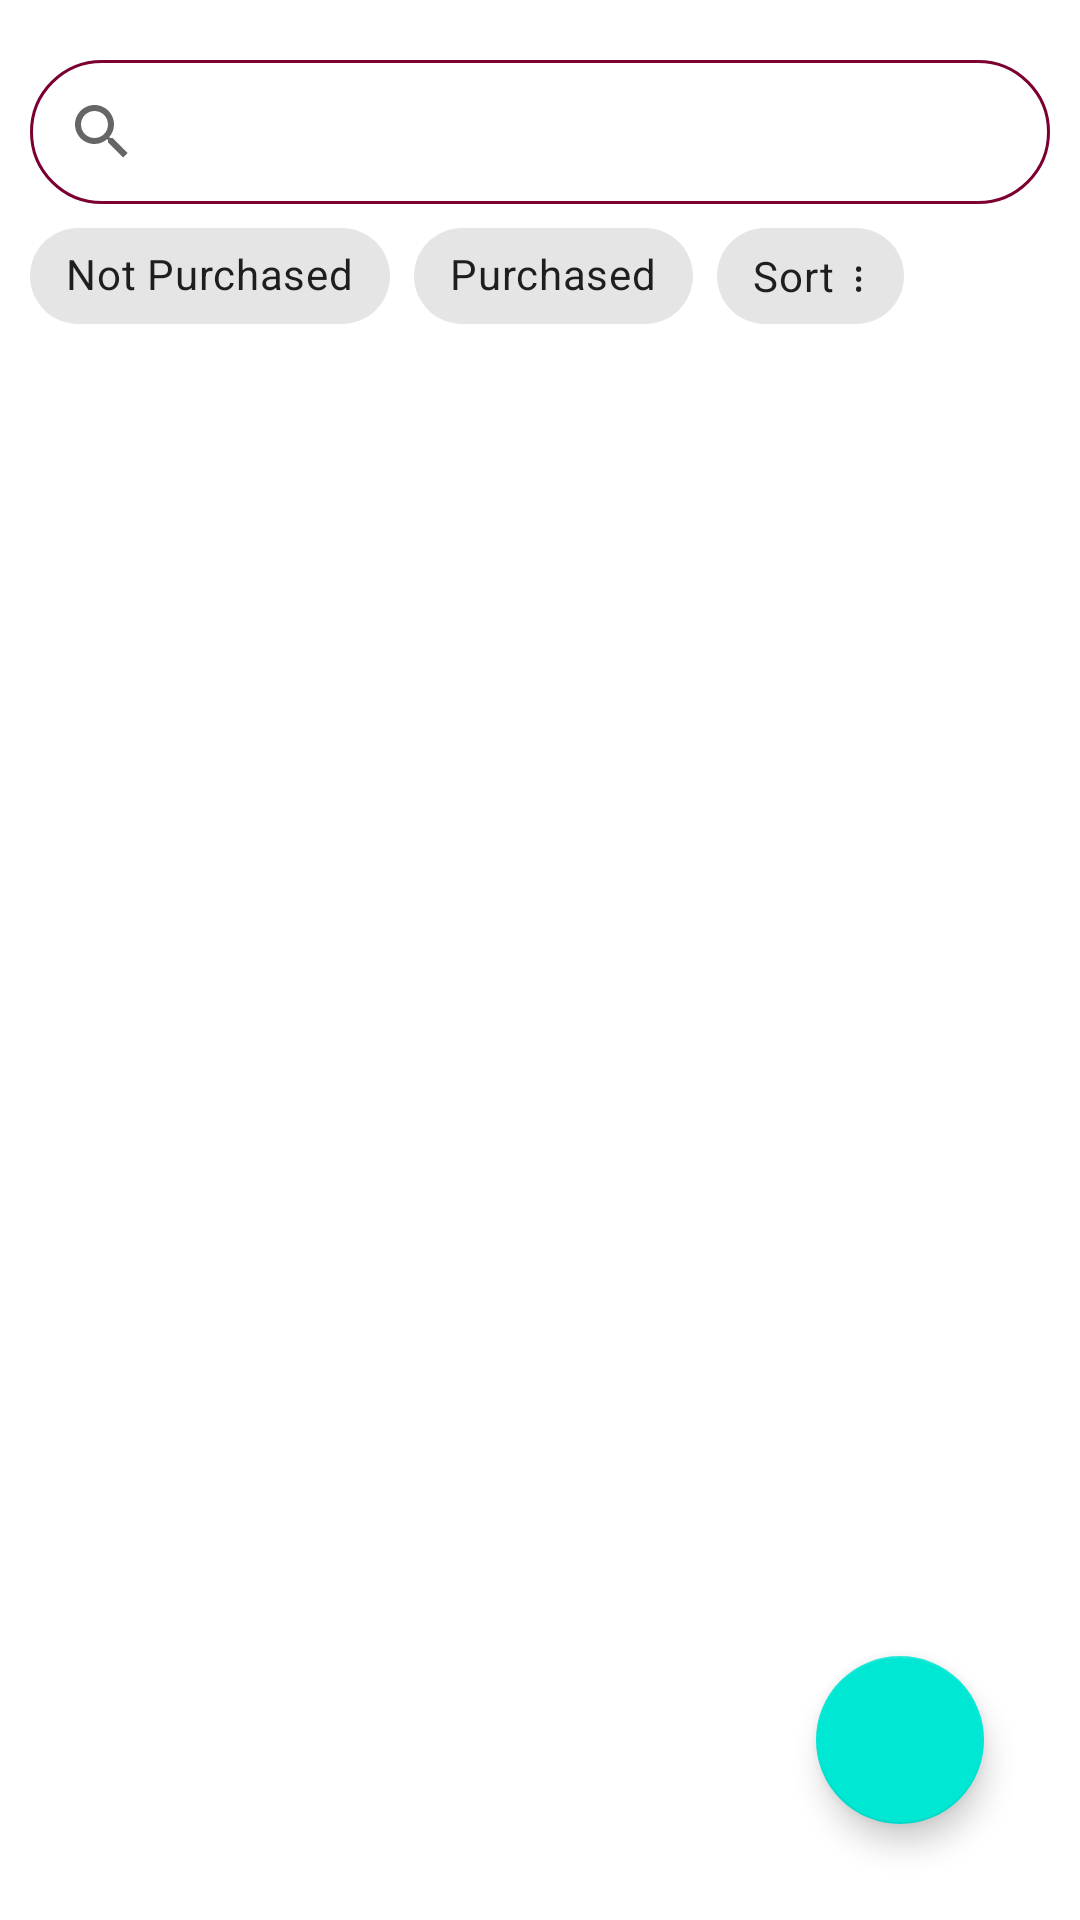

Layout XML and referenced resources for this Android screen:
<!-- AndroidManifest.xml: application theme Theme.BabyBuy -->
<!-- res/layout/fragment_dashboard.xml -->
<?xml version="1.0" encoding="utf-8"?>
<layout>
<androidx.coordinatorlayout.widget.CoordinatorLayout xmlns:android="http://schemas.android.com/apk/res/android"
    xmlns:app="http://schemas.android.com/apk/res-auto"
    android:layout_width="match_parent"
    android:layout_height="match_parent">

    <include
        android:id="@+id/includeContent"
        layout="@layout/content_dashboard"
        app:layout_anchorGravity="center" />

    <com.google.android.material.floatingactionbutton.FloatingActionButton
        android:id="@+id/fabAddItems"
        style="@style/Widget.Design.FloatingActionButton"
        android:layout_width="wrap_content"
        android:layout_height="wrap_content"
        android:layout_gravity="bottom|end"
        android:layout_marginEnd="32dp"
        android:layout_marginBottom="32dp"
        android:src="@drawable/add_fab" />
</androidx.coordinatorlayout.widget.CoordinatorLayout>
</layout>
<!-- res/layout/content_dashboard.xml (included above) -->
<?xml version="1.0" encoding="utf-8"?>
<LinearLayout xmlns:android="http://schemas.android.com/apk/res/android"
    xmlns:app="http://schemas.android.com/apk/res-auto"
    xmlns:tools="http://schemas.android.com/tools"
    android:orientation="vertical"
    android:layout_width="match_parent"
    android:layout_height="wrap_content"
    >


    <androidx.appcompat.widget.SearchView
        android:id="@+id/searchItems"
        android:layout_width="match_parent"
        android:layout_height="wrap_content"
        android:layout_marginTop="20dp"
        android:layout_marginHorizontal="10dp"
        android:background="@drawable/rounded" />

    <com.google.android.material.chip.ChipGroup
        android:id="@+id/optionsLayout"
        android:layout_width="match_parent"
        android:layout_height="wrap_content"
        android:layout_marginHorizontal="10dp">

        <com.google.android.material.chip.Chip
            android:id="@+id/chpNotPurchased"
            android:layout_width="wrap_content"
            android:layout_height="wrap_content"
            android:focusable="true"
            android:text="Not Purchased" />

        <com.google.android.material.chip.Chip
            android:id="@+id/chpPurchased"
            android:layout_width="wrap_content"
            android:layout_height="wrap_content"
            android:focusable="true"
            android:text="Purchased" />

        <com.google.android.material.chip.Chip
            android:id="@+id/chpSort"
            android:layout_width="wrap_content"
            android:layout_height="wrap_content"
            android:text="Sort 	&#8942;" />
    </com.google.android.material.chip.ChipGroup>

    <androidx.core.widget.NestedScrollView
        android:id="@+id/scrollView"
        android:layout_width="wrap_content"
        android:layout_height="wrap_content"
        android:layout_gravity="center_horizontal">

        <androidx.recyclerview.widget.RecyclerView
            android:id="@+id/rvwItems"
            android:layout_width="wrap_content"
            android:layout_height="wrap_content" />
    </androidx.core.widget.NestedScrollView>

</LinearLayout>
<!-- resources referenced by this layout -->
<resources>
  <!-- drawable rounded (drawable) -->
  <?xml version="1.0" encoding="utf-8"?>
  <shape xmlns:android="http://schemas.android.com/apk/res/android"
      android:shape="rectangle">
      <corners android:radius="25dp" />
      <stroke
          android:width="1dp"
          android:color="@color/red_700" />
  </shape>
  <style name="Theme.BabyBuy" parent="Theme.MaterialComponents.DayNight.NoActionBar">
          
          <item name="colorPrimary">@color/red_500</item>
          <item name="colorPrimaryVariant">@color/red_700</item>
          <item name="colorOnPrimary">@color/white</item>
          
          <item name="colorSecondary">@color/green_200</item>
          <item name="colorSecondaryVariant">@color/green_700</item>
          <item name="colorOnSecondary">@color/black</item>
          
          
          
      </style>
  <color name="red_700">#7B0031</color>
  <color name="red_500">#D5003F</color>
  <color name="white">#FFFFFFFF</color>
  <color name="green_200">#00E7D4</color>
  <color name="green_700">#00C69C</color>
  <color name="black">#FF000000</color>
</resources>
